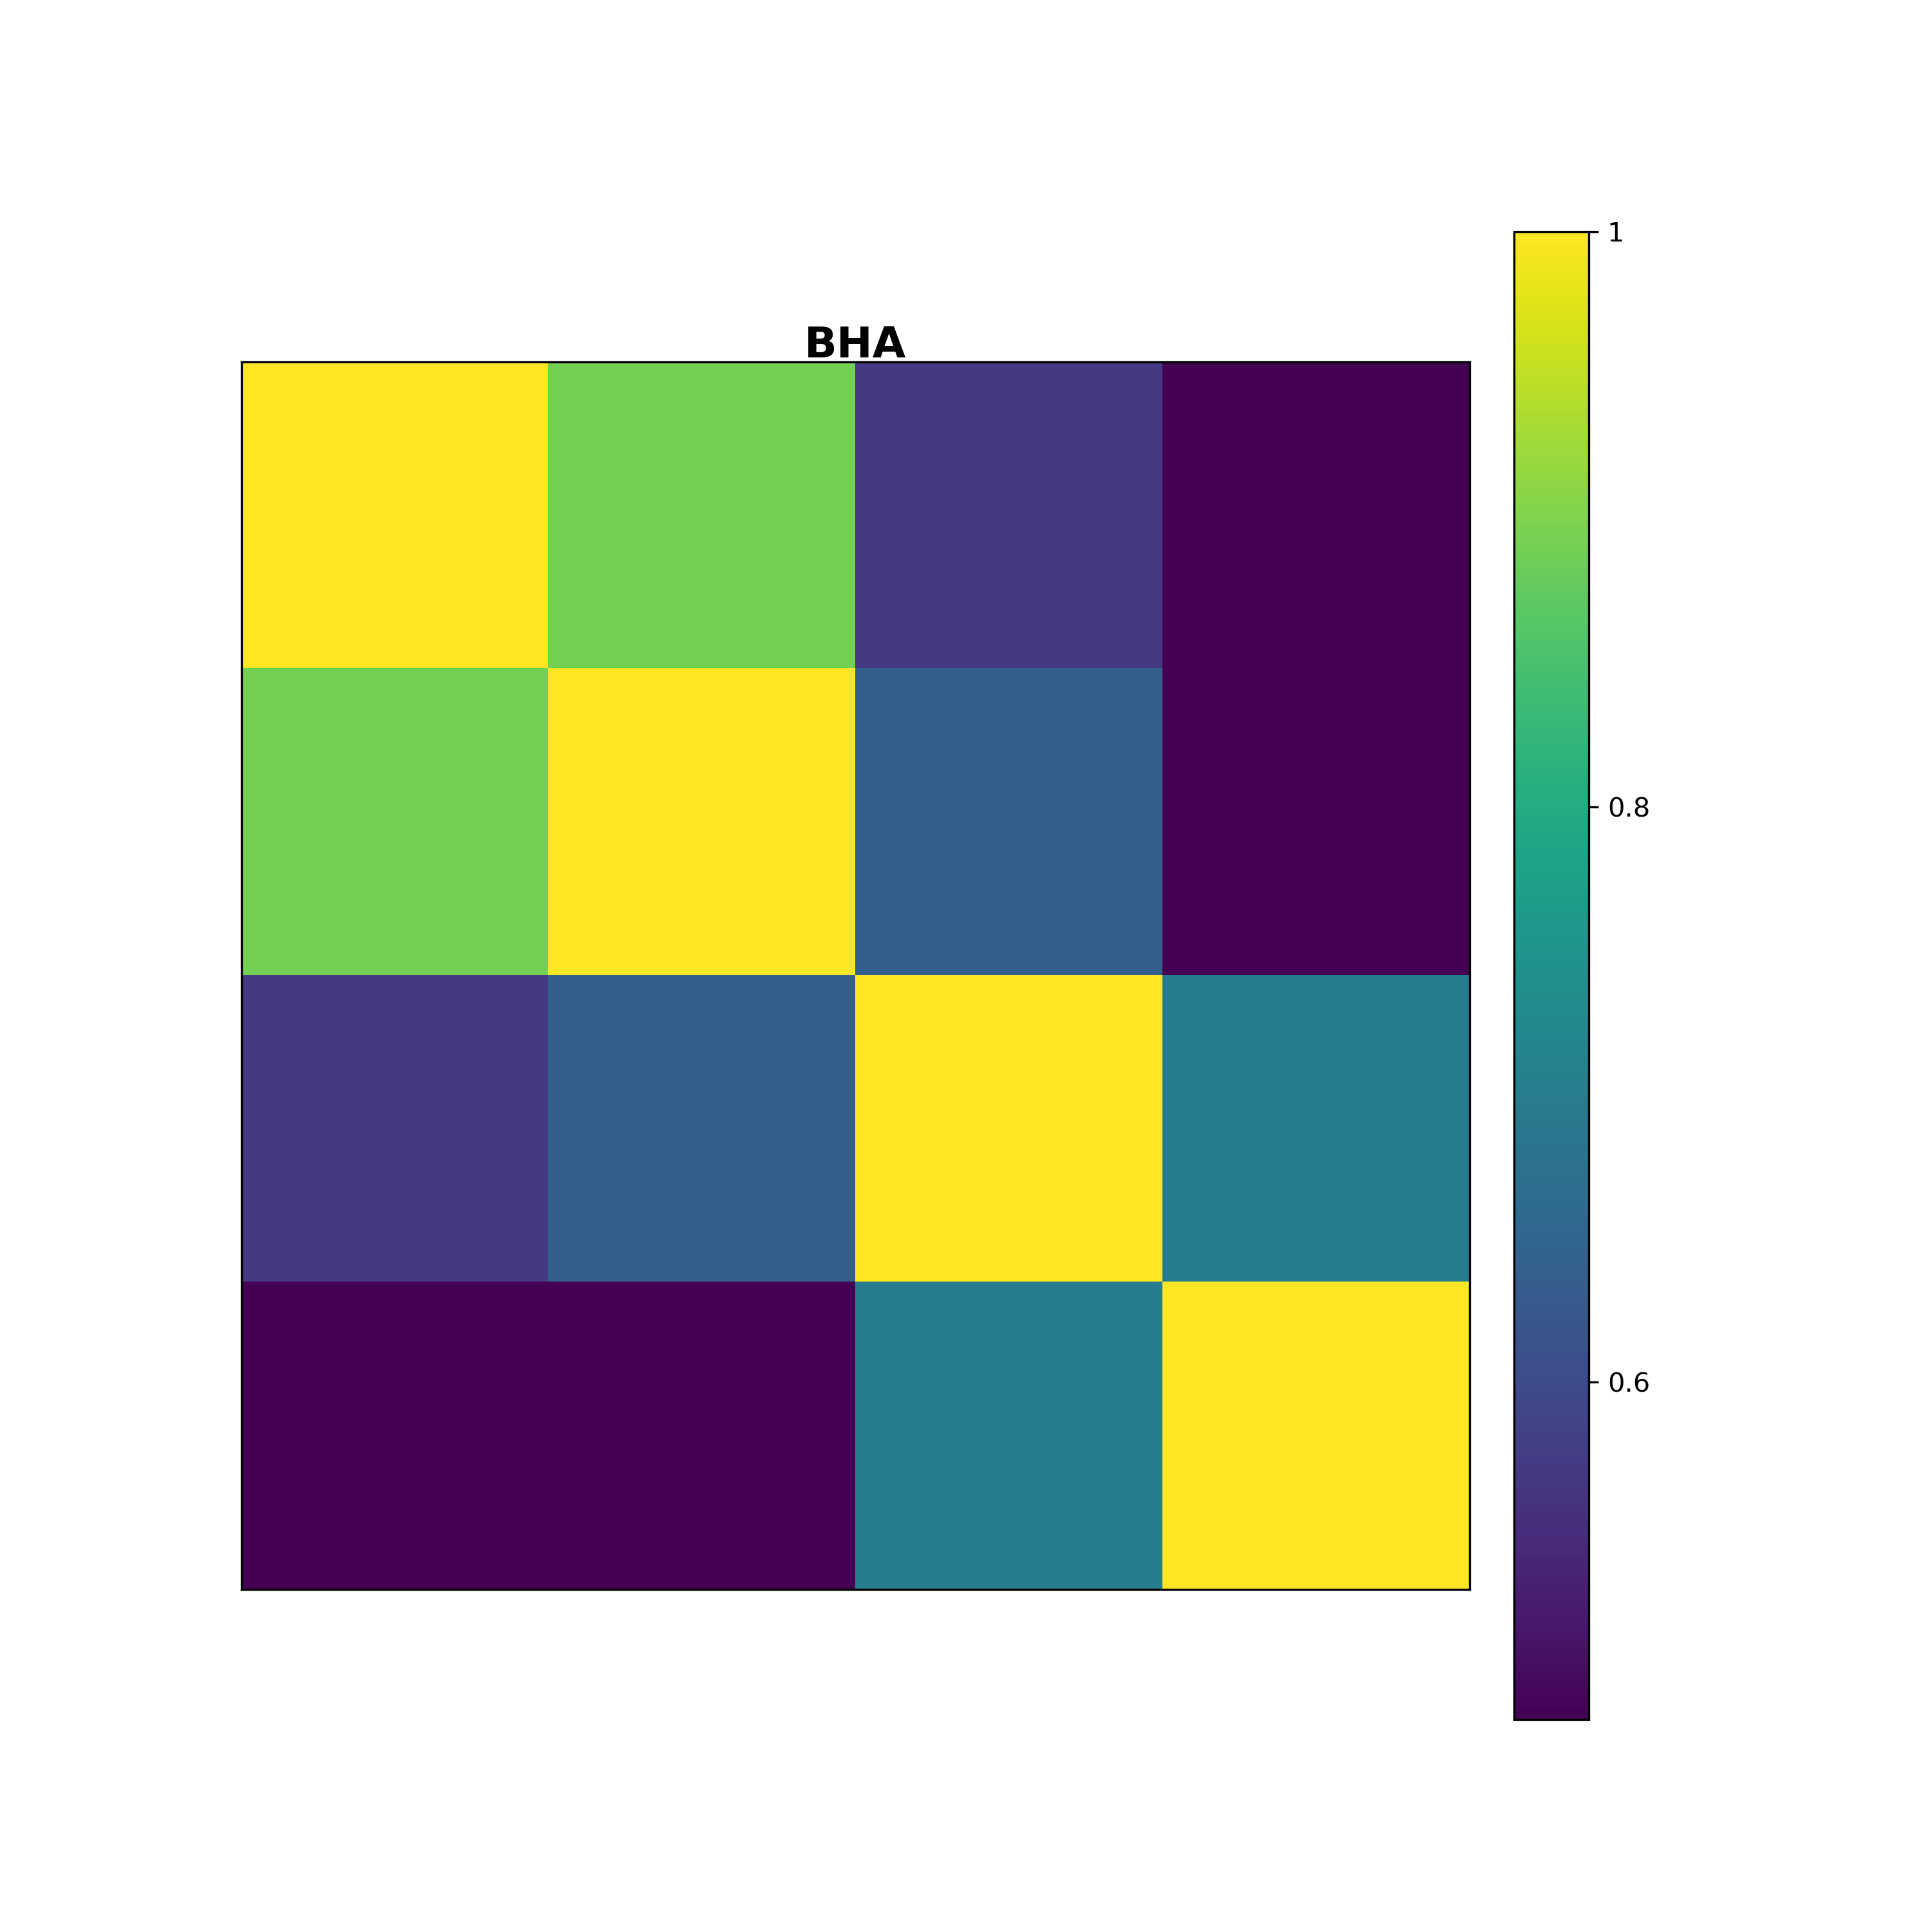

The data file committed next to this chart (first rows):
1.000000000000000000e+00, 8.928571428571429047e-01, 5.714285714285713969e-01, 4.838709677419354982e-01
8.928571428571429047e-01, 1.000000000000000000e+00, 6.400000000000000133e-01, 4.827586206896551935e-01
5.714285714285713969e-01, 6.400000000000000133e-01, 1.000000000000000000e+00, 6.999999999999999556e-01
4.838709677419354982e-01, 4.827586206896551935e-01, 6.999999999999999556e-01, 1.000000000000000000e+00
